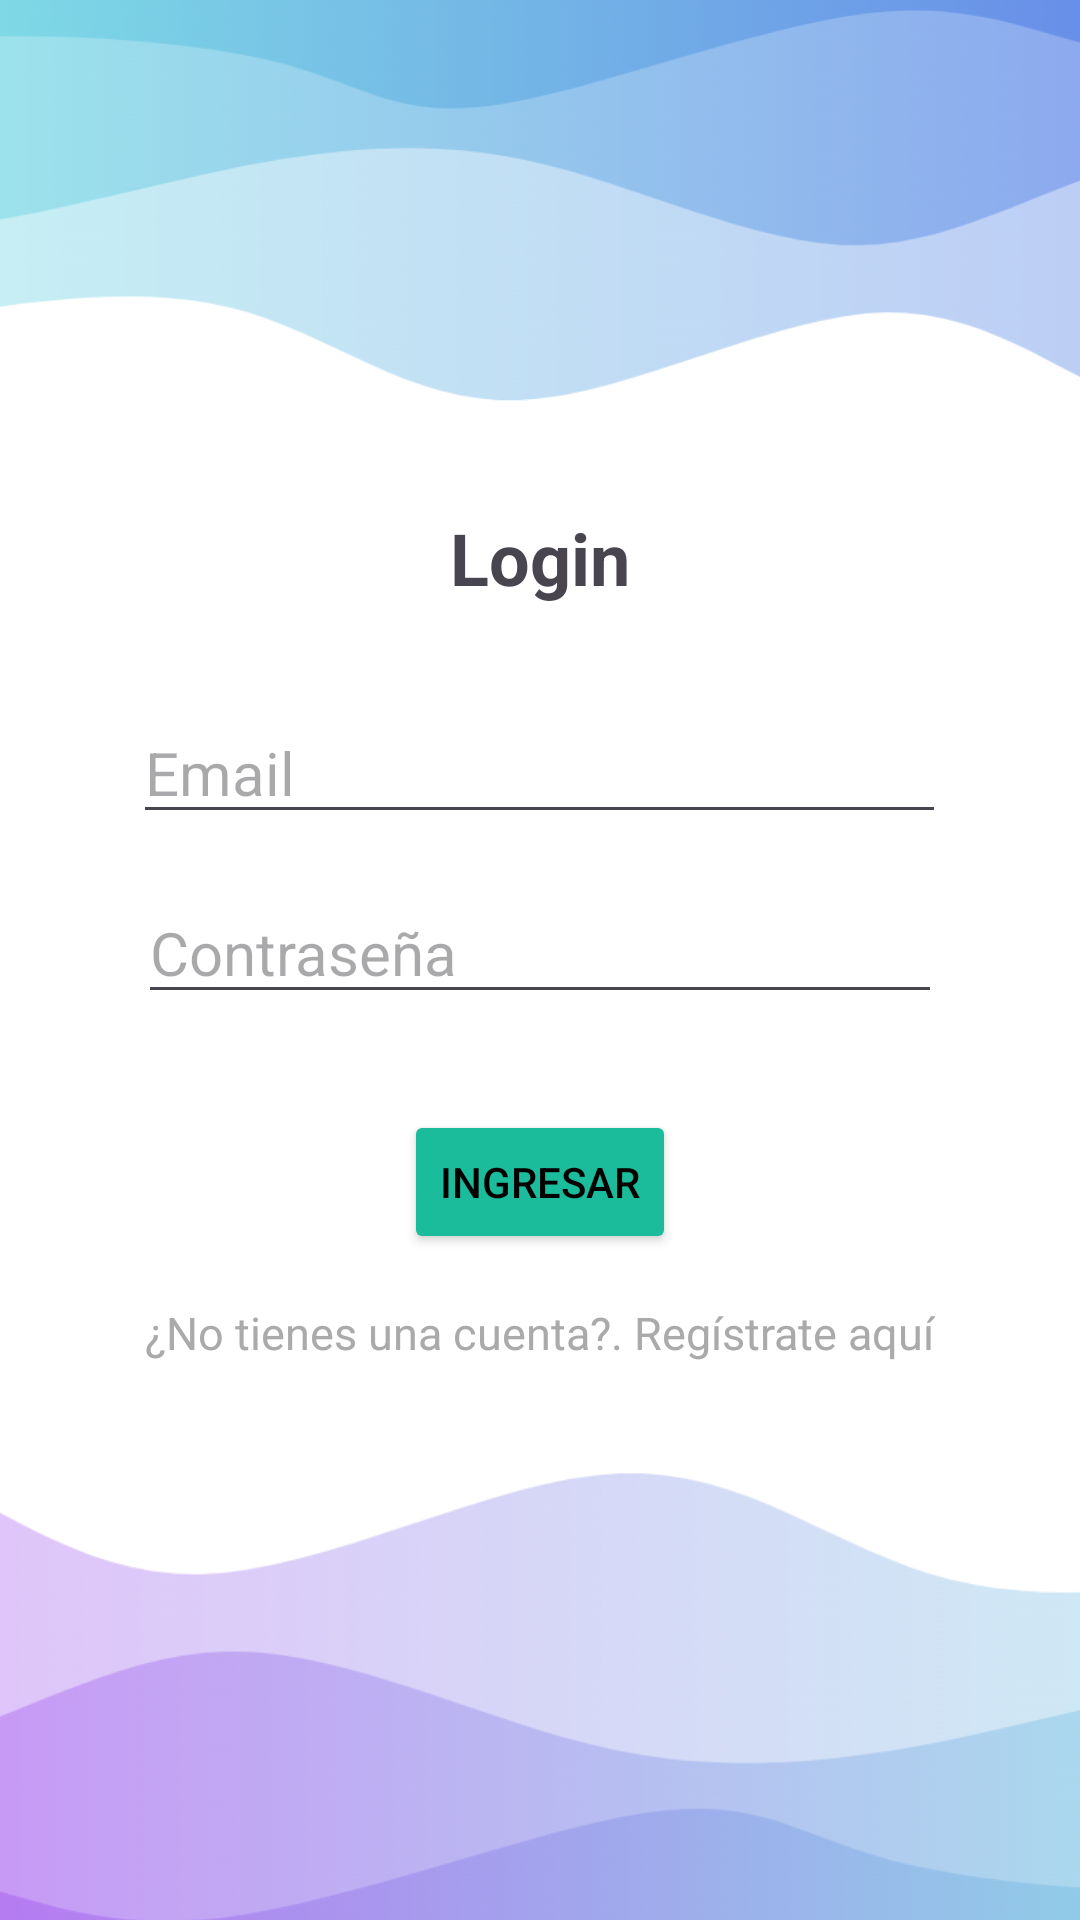

Here is an Android app screen rendered from its layout file. Give the layout XML and the strings, colors and styles it references.
<!-- AndroidManifest.xml: application theme Theme.Aplicaciónseguimientosdegastos -->
<!-- res/layout/activity_login.xml -->
<?xml version="1.0" encoding="utf-8"?>
<LinearLayout
    xmlns:android="http://schemas.android.com/apk/res/android"
    android:layout_width="match_parent"
    android:layout_height="match_parent"
    android:orientation="vertical"
    android:padding="16dp"
    android:gravity="center"
    android:background="@drawable/fondo_login">

    
    <TextView
        android:id="@+id/tvTitle"
        android:layout_width="wrap_content"
        android:layout_height="wrap_content"
        android:text="Login"
        android:textSize="24sp"
        android:textStyle="bold"
        android:layout_marginBottom="32dp"/>

    
    <EditText
        android:id="@+id/etCorreo"
        android:layout_width="271dp"
        android:layout_height="wrap_content"
        android:layout_marginBottom="16dp"
        android:textSize="20sp"
        android:hint="Email"
        android:inputType="text" />

    
    <EditText
        android:id="@+id/etContrasena"
        android:layout_width="268dp"
        android:layout_height="wrap_content"
        android:layout_marginBottom="32dp"
        android:textSize="20sp"
        android:hint="Contraseña"
        android:inputType="textPassword" />

    
    <Button
        android:id="@+id/btnLogin"
        android:layout_width="wrap_content"
        android:layout_height="wrap_content"
        android:backgroundTint="@color/ButtonColor"
        android:text="Ingresar"
        android:textColor="@android:color/black" />

    <TextView
        android:id="@+id/btn_GoRegister"
        android:layout_width="wrap_content"
        android:layout_height="wrap_content"
        android:text="¿No tienes una cuenta?. Regístrate aquí"
        android:textColor="@android:color/darker_gray"
        android:textSize="15sp"
        android:padding="16dp"
        android:clickable="true"
        android:focusable="true" />

</LinearLayout>
<!-- resources referenced by this layout -->
<resources>
  <color name="ButtonColor">#1ABC9C</color>
  <!-- drawable fondo_login: png bitmap (drawable, 220827 bytes) -->
  <style name="Theme.Aplicaciónseguimientosdegastos" parent="Base.Theme.Aplicaciónseguimientosdegastos" />
  <style name="Base.Theme.Aplicaciónseguimientosdegastos" parent="Theme.Material3.DayNight.NoActionBar">
          
          
      </style>
</resources>
